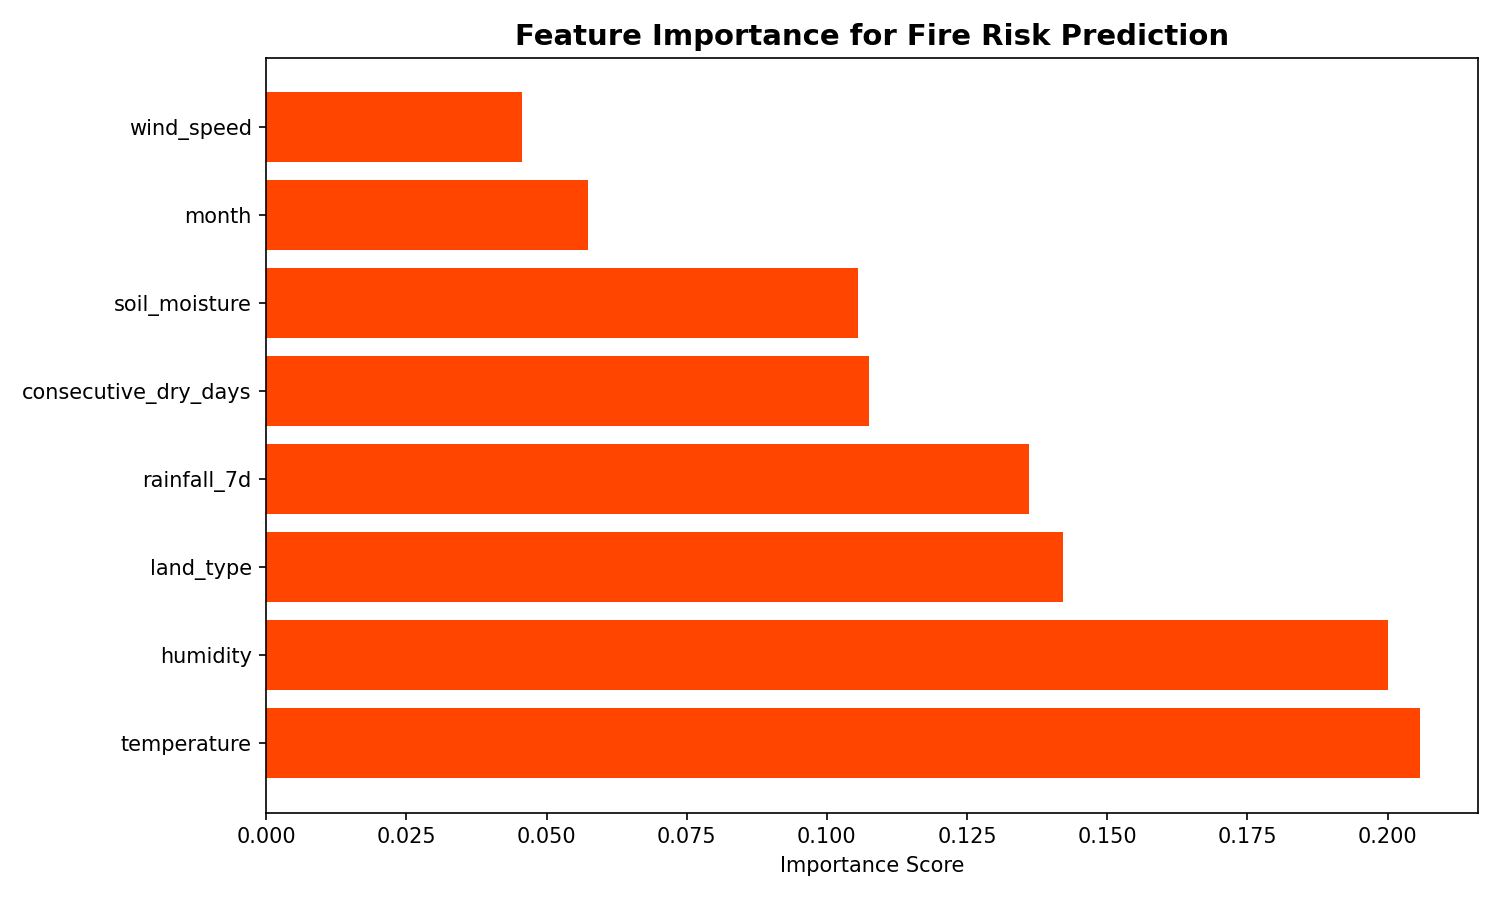

Source data for this figure (header and first rows):
feature, importance
temperature, 0.2057
humidity, 0.2001
land_type, 0.1421
rainfall_7d, 0.1361
consecutive_dry_days, 0.1075
soil_moisture, 0.1055
month, 0.05739
wind_speed, 0.04562
